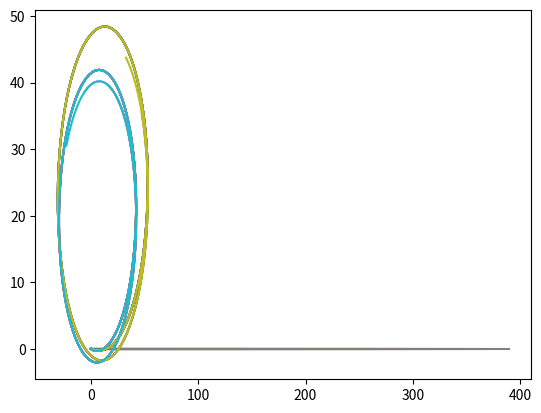

Here is the Python script that generated this plot:
#! /usr/bin/env python
# -*- coding: utf-8 -*-
# vim:fenc=utf-8


import numpy as np
from scipy.integrate import solve_ivp


def skew(l):
    l = l.flatten()
    l1 = l[1-1]
    l2 = l[2-1]
    l3 = l[3-1]
    return np.array([[0, -l3, l2],
                     [l3, 0, -l1],
                     [-l2, l1, 0]])


def Fossen6DOF_Quat(t, s, m, I_o, r_g, r_b, r_cp, Xuu, Yvv, Zww, Kpp, Mqq, Nrr, W, B, K_T, Q_T, rpm1, rpm2, d_r, d_e):

    x = s[1-1]
    y = s[2-1]
    z = s[3-1]
    eta0 = s[4-1]
    eps1 = s[5-1]
    eps2 = s[6-1]
    eps3 = s[7-1]
    u = s[8-1]
    v = s[9-1]
    w = s[10-1]
    p = s[11-1]
    q = s[12-1]
    r = s[13-1]

    eta= np.array([[x], [y], [z], [eta0], [eps1], [eps2], [eps3]])
    nu= np.array([[u], [v], [w], [p], [q], [r]])

    #cg position
    x_g= r_g[1-1]
    y_g= r_g[2-1]
    z_g= r_g[3-1]

    #cb position
    x_b= r_b[1-1]
    y_b= r_b[2-1]
    z_b= r_b[3-1]

    #cp position
    x_cp= r_cp[1-1]
    y_cp= r_cp[2-1]
    z_cp= r_cp[3-1]

    # Mass and inertia matrix
    M = np.block([[m*np.eye(3,3), -m*skew(r_g)],
                  [m*skew(r_g), I_o]])

    assert M.shape == (6,6), M

    # Coriolis and centripetal matrix
    nu1 = np.array([[u], [v], [w]])
    nu2 = np.array([[p], [q], [r]])
    top_right = -m*skew(nu1)-m*skew(nu2)*skew(r_g)
    bottom_left =-m*skew(nu1) + m*skew(r_g)*skew(nu2)
    Ionu2 = I_o.dot(nu2)
    bottom_right = -skew(Ionu2)
    C_RB = np.block([[np.zeros([3,3]), top_right],
                     [bottom_left, bottom_right]])

    assert C_RB.shape == (6,6), C_RB

    # Damping matrix (can be later updated with the lookup-tables)

    D= np.array([[Xuu*abs(u), 0, 0, 0, 0, 0],
                 [0, Yvv*abs(v), 0, 0, 0, 0],
                 [0, 0, Zww*abs(w), 0, 0, 0],
                 [0, -z_cp*Yvv*abs(v), y_cp*Zww*abs(w), Kpp*abs(p), 0, 0],
                 [z_cp*Xuu*abs(u), 0, -x_cp*Zww*abs(w), 0, Mqq*abs(q), 0],
                 [-y_cp*Xuu*abs(u), x_cp*Yvv*abs(v), 0, 0, 0, Nrr*abs(r)]])

    assert D.shape == (6,6), D

    #rotational transform between body and NED in quaternions
    T_q = 0.5*np.array([[-eps1, -eps2, -eps3],
                        [eta0, -eps3, eps2],
                        [eps3, eta0, -eps1],
                        [-eps2, eps1, eta0]])

    assert T_q.shape == (4,3), T_q

    R_q = np.array([[1-2*(eps2**2+eps3**2),  2*(eps1*eps2-eps3*eta0),  2*(eps1*eps3+eps2*eta0)],
                    [2*(eps1*eps2+eps3*eta0),  1-2*(eps1**2+eps3**2),  2*(eps2*eps3-eps1*eta0)],
                    [2*(eps1*eps3-eps2*eta0),  2*(eps2*eps3+eps1*eta0),  1-2*(eps1**2+eps2**2)]])

    assert R_q.shape == (3,3), R_q

    J_eta = np.block([[R_q, np.zeros([3,3])],
                      [np.zeros([4,3]), T_q]])

    assert J_eta.shape == (7,6), J_eta


    # buoyancy in quaternions
    f_g = np.array([[0], [0], [W]])
    f_b = np.array([[0], [0], [-B]])
    row1 = [np.linalg.inv(R_q).dot((f_g+f_b))]
    row2 = [skew(r_g).dot(np.linalg.inv(R_q)).dot(f_g) + skew(r_b).dot(np.linalg.inv(R_q)).dot(f_b)]
    g_eta = np.block([row1,
                      row2])

    assert g_eta.shape == (6,1), g_eta


    # controls
    F_T= K_T.dot(np.array([[rpm1], [rpm2]]))
    M_T= Q_T.dot(np.array([[rpm1], [rpm2]]))
    tau_c = np.block([ [F_T*np.cos(d_e)*np.cos(d_r)],
                       [-F_T*np.sin(d_r)],
                       [F_T*np.sin(d_e)*np.cos(d_r)],
                       [M_T*np.cos(d_e)*np.cos(d_r)],
                       [-M_T*np.sin(d_r)],
                       [M_T*np.sin(d_e)*np.cos(d_r)] ])

    assert tau_c.shape == (6,1), tau_c

    # Kinematics
    etadot = np.block([J_eta.dot(nu)])

    assert etadot.shape == (7,1), etadot

    # Dynamics
    invM = np.linalg.inv(M)
    nugeta = nu-g_eta
    crbd = C_RB+D
    other = crbd.dot(nugeta)
    other2 = tau_c-other
    nudot = invM.dot(other2)

    assert nudot.shape == (6,1), nudot

    sdot= np.block([ [etadot],
                     [nudot] ])


    return sdot.flatten()




class AUV(object):
    def __init__(self,
                 position,
                 orientation,
                 linear_vel,
                 angular_vel,
                 rpm1=0,
                 rpm2=0,
                 d_r=0,
                 d_e=0
                 ):
        # control variables
        self.rpm1 = rpm1
        self.rpm2 = rpm2
        self.d_r = d_r
        self.d_e = d_e


        assert len(position) == 3, "Position must be a list of [x,y,z]"
        assert len(orientation) == 4, "Orientation must be a list of [w,x,y,z]"
        assert len(linear_vel) == 3, "Linear vel must be a list of [u,v,w]"
        assert len(angular_vel) == 3, "Linear vel must be a list of [p,q,r]"

        self.position = position
        self.orientation = orientation
        self.linear_vel = linear_vel
        self.angular_vel = angular_vel

        # physical desc. of the auv, do not touch unless you know what you're doing
        self._m = 15.4
        self._Ixx = 10
        self._Iyy = 10
        self._Izz = 10
        self._I_o = np.array([[self._Ixx, 0, 0],
                              [0, self._Iyy, 0],
                              [0, 0, self._Izz]])

        self._x_g = 0
        self._y_g = 0
        self._z_g = 0
        self._r_g = np.array([self._x_g, self._y_g, self._z_g])

        self._x_b = 0
        self._y_b = 0
        self._z_b = 0
        self._r_b = np.array([self._x_b, self._y_b, self._z_b])

        #Weight and buoyancy
        self._W = self._m*9.81
        self._B = self._W

        #Hydrodynamics
        self._Xuu = 1
        self._Yvv = 100
        self._Zww = 100
        self._Kpp = 100
        self._Mqq = 100
        self._Nrr = 150

        self._x_cp = 0.1
        self._y_cp = 0.00
        self._z_cp = 0.00
        self._r_cp = np.array([self._x_cp, self._y_cp, self._z_cp])

        # Control actuators
        self._K_T = np.array([0.1, 0.1])
        self._Q_T = np.array([0.001, -0.001])



    def simulate_for(self, seconds, rpm1, rpm2, d_r, d_e):
        assert all( [rpm1 <= 2000, rpm1 >= -2000, rpm2 <= 2000, rpm2 >= -2000] ), "RPMs out of bounds"
        assert all( [d_r <= 0.15, d_r >= -0.15, d_e <= 0.15, d_e >= -0.15] ), "d_r or d_e out of bounds"
        self.rpm1 = rpm1
        self.rpm2 = rpm2
        self.d_r = d_r
        self.d_e = d_e

        tspan = np.array([0, seconds]) # timespan for ODE integration
        ## Perform time integration to observe the effect of the control
        # variable s= [x y z theta phi psi u v w p q r]
        s0 = np.hstack([self.position,
                        self.orientation,
                        self.linear_vel,
                        self.angular_vel]) # combine initial conditions
        print("Solving IVP for s0:{}".format(s0))
        ret = solve_ivp(self.fossen_ts, tspan, s0)
        y = ret['y']

        # just set the _final_ values as out internal state
        self.position = y[0:3]
        self.orientation = y[3:7]
        self.linear_vel = y[7:10]
        self.angular_vel = y[10:13]

        # but return the whole trajectory for interested parties
        return y



    def fossen_ts(self, t, s):
        return Fossen6DOF_Quat(t,
                               s,
                               self._m,
                               self._I_o,
                               self._r_g,
                               self._r_b,
                               self._r_cp,
                               self._Xuu,
                               self._Yvv,
                               self._Zww,
                               self._Kpp,
                               self._Mqq,
                               self._Nrr,
                               self._W,
                               self._B,
                               self._K_T,
                               self._Q_T,
                               self.rpm1,
                               self.rpm2,
                               self.d_r,
                               self.d_e)






pos = [0,0,0]
ori = [1, 0,0,0]
lvel = [0,0,0]
avel = [0,0,0]


import time
t0 = time.time()
auv = AUV(pos, ori, lvel, avel)
y = auv.simulate_for(100, 1000, 1000, 0.1, 0.1)
t1 = time.time()
print('single',t1-t0)



ys =[]

for rpm in np.linspace(100.,2000.,10):
    for d in np.linspace(0.,0.15,3):
        rpm1 = rpm
        rpm2 = rpm
        d_r = d
        d_e = d
        auv = AUV(pos, ori, lvel, avel)
        y = auv.simulate_for(20, rpm1, rpm2, d_r, d_e)
        ys.append(y)
t1 = time.time()
print(t1-t0)

import matplotlib.pyplot as plt
plt.ion()

for y in ys:
    plt.plot(y[0,:], y[1,:])

